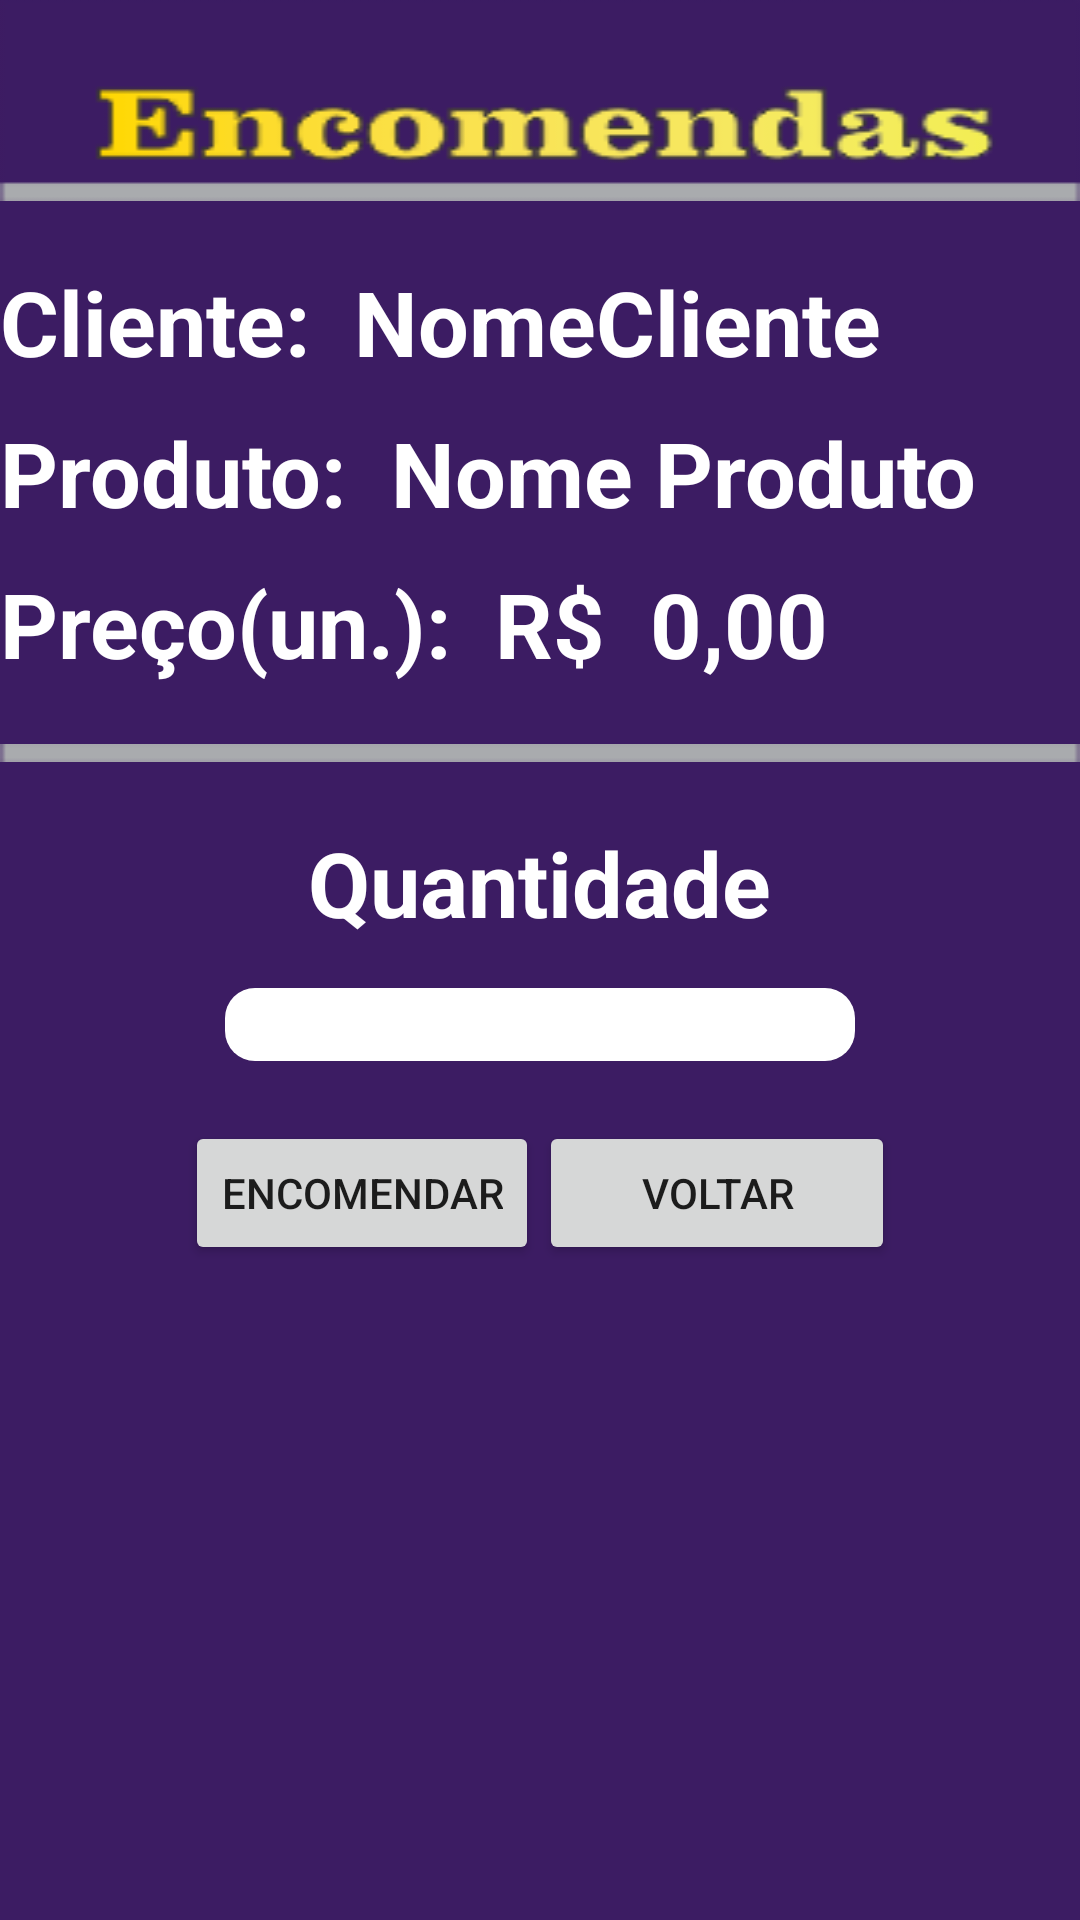

Layout XML and referenced resources for this Android screen:
<!-- AndroidManifest.xml: application theme AppTheme -->
<!-- res/layout/encomenda.xml -->
<?xml version="1.0" encoding="utf-8"?>
<LinearLayout xmlns:android="http://schemas.android.com/apk/res/android"
    android:orientation="vertical"
    android:layout_width="match_parent"
    android:layout_height="match_parent"
    android:background="#3C1C63">

    <ImageView
        android:layout_width="fill_parent"
        android:layout_height="wrap_content"
        android:id="@+id/imageView3"
        android:background="@drawable/encomendas"
        android:layout_gravity="center_horizontal" />

    <LinearLayout
        android:orientation="horizontal"
        android:layout_width="fill_parent"
        android:layout_height="wrap_content"
        android:layout_marginTop="20dp">

        <TextView
            android:layout_width="wrap_content"
            android:layout_height="wrap_content"
            android:textAppearance="?android:attr/textAppearanceSmall"
            android:text="Cliente:  "
            android:id="@+id/lblCliente"
            android:textSize="30dp"
            android:textStyle="normal|bold"
            android:textColor="#ffffff" />

        <TextView
            android:layout_width="wrap_content"
            android:layout_height="wrap_content"
            android:textAppearance="?android:attr/textAppearanceSmall"
            android:text="NomeCliente"
            android:id="@+id/cliente"
            android:textColor="#ffffff"
            android:textSize="30dp"
            android:textStyle="normal|bold" />
    </LinearLayout>

    <LinearLayout
        android:orientation="horizontal"
        android:layout_width="fill_parent"
        android:layout_height="wrap_content"
        android:layout_marginTop="10dp">

        <TextView
            android:layout_width="wrap_content"
            android:layout_height="wrap_content"
            android:textAppearance="?android:attr/textAppearanceSmall"
            android:text="Produto:  "
            android:id="@+id/lblProduto"
            android:textSize="30dp"
            android:textStyle="normal|bold"
            android:textColor="#ffffff" />

        <TextView
            android:layout_width="wrap_content"
            android:layout_height="wrap_content"
            android:textAppearance="?android:attr/textAppearanceSmall"
            android:text="Nome Produto"
            android:id="@+id/nomeProduto"
            android:textSize="30dp"
            android:textStyle="normal|bold"
            android:textColor="#ffffff" />
    </LinearLayout>

    <LinearLayout
        android:orientation="horizontal"
        android:layout_width="fill_parent"
        android:layout_height="wrap_content"
        android:layout_marginTop="10dp">

        <TextView
            android:layout_width="wrap_content"
            android:layout_height="wrap_content"
            android:textAppearance="?android:attr/textAppearanceSmall"
            android:text="Preço(un.):  R$  "
            android:id="@+id/lblpreco"
            android:textSize="30dp"
            android:textStyle="normal|bold"
            android:textColor="#ffffff" />

        <TextView
            android:layout_width="wrap_content"
            android:layout_height="wrap_content"
            android:textAppearance="?android:attr/textAppearanceSmall"
            android:text="0,00"
            android:id="@+id/precoProduto"
            android:textColor="#ffffff"
            android:textSize="30dp"
            android:textStyle="normal|bold" />
    </LinearLayout>

    <LinearLayout
        android:orientation="horizontal"
        android:layout_width="fill_parent"
        android:layout_height="wrap_content"
        android:layout_marginTop="20dp">

        <ImageView
            android:layout_width="fill_parent"
            android:layout_height="wrap_content"
            android:id="@+id/imageView4"
            android:background="@drawable/barra" />
    </LinearLayout>

    <TextView
        android:layout_width="wrap_content"
        android:layout_height="wrap_content"
        android:textAppearance="?android:attr/textAppearanceMedium"
        android:text="Quantidade"
        android:id="@+id/lblQuantidade"
        android:layout_gravity="center_horizontal"
        android:textStyle="normal|bold"
        android:textSize="30dp"
        android:textColor="#ffffff"
        android:layout_marginTop="20dp" />

    <EditText
        android:layout_width="wrap_content"
        android:layout_height="wrap_content"
        android:inputType="number"
        android:ems="10"
        android:id="@+id/txtQuantidade"
        android:layout_gravity="center_horizontal"
        android:background="@drawable/rounded_border"
        android:layout_marginTop="15dp" />

    <LinearLayout
        android:orientation="horizontal"
        android:layout_width="fill_parent"
        android:layout_height="wrap_content"
        android:layout_gravity="center_horizontal"
        android:gravity="center"
        android:layout_marginTop="20dp"
        android:weightSum="1">

        <Button
            android:layout_width="wrap_content"
            android:layout_height="wrap_content"
            android:text="Encomendar"
            android:id="@+id/btnEncomendar" />

        <Button
            android:layout_width="wrap_content"
            android:layout_height="wrap_content"
            android:text="Voltar"
            android:id="@+id/btnVoltar"
            android:layout_weight="0.20" />
    </LinearLayout>

</LinearLayout>
<!-- resources referenced by this layout -->
<resources>
  <!-- drawable barra: png bitmap (drawable, 2815 bytes) -->
  <!-- drawable encomendas: png bitmap (drawable, 13484 bytes) -->
  <!-- drawable rounded_border (drawable) -->
  <shape xmlns:android="http://schemas.android.com/apk/res/android"
      android:padding="10dp"
      android:shape="rectangle">
  
      <solid android:color="#ffffff" />
  
      <corners
          android:bottomLeftRadius="10dp"
          android:bottomRightRadius="10dp"
          android:topLeftRadius="10dp"
          android:topRightRadius="10dp" />
  
  </shape>
  <style name="AppTheme" parent="Theme.AppCompat.DayNight.NoActionBar">
          
          <item name="android:windowNoTitle">true</item>
          
      </style>
</resources>
